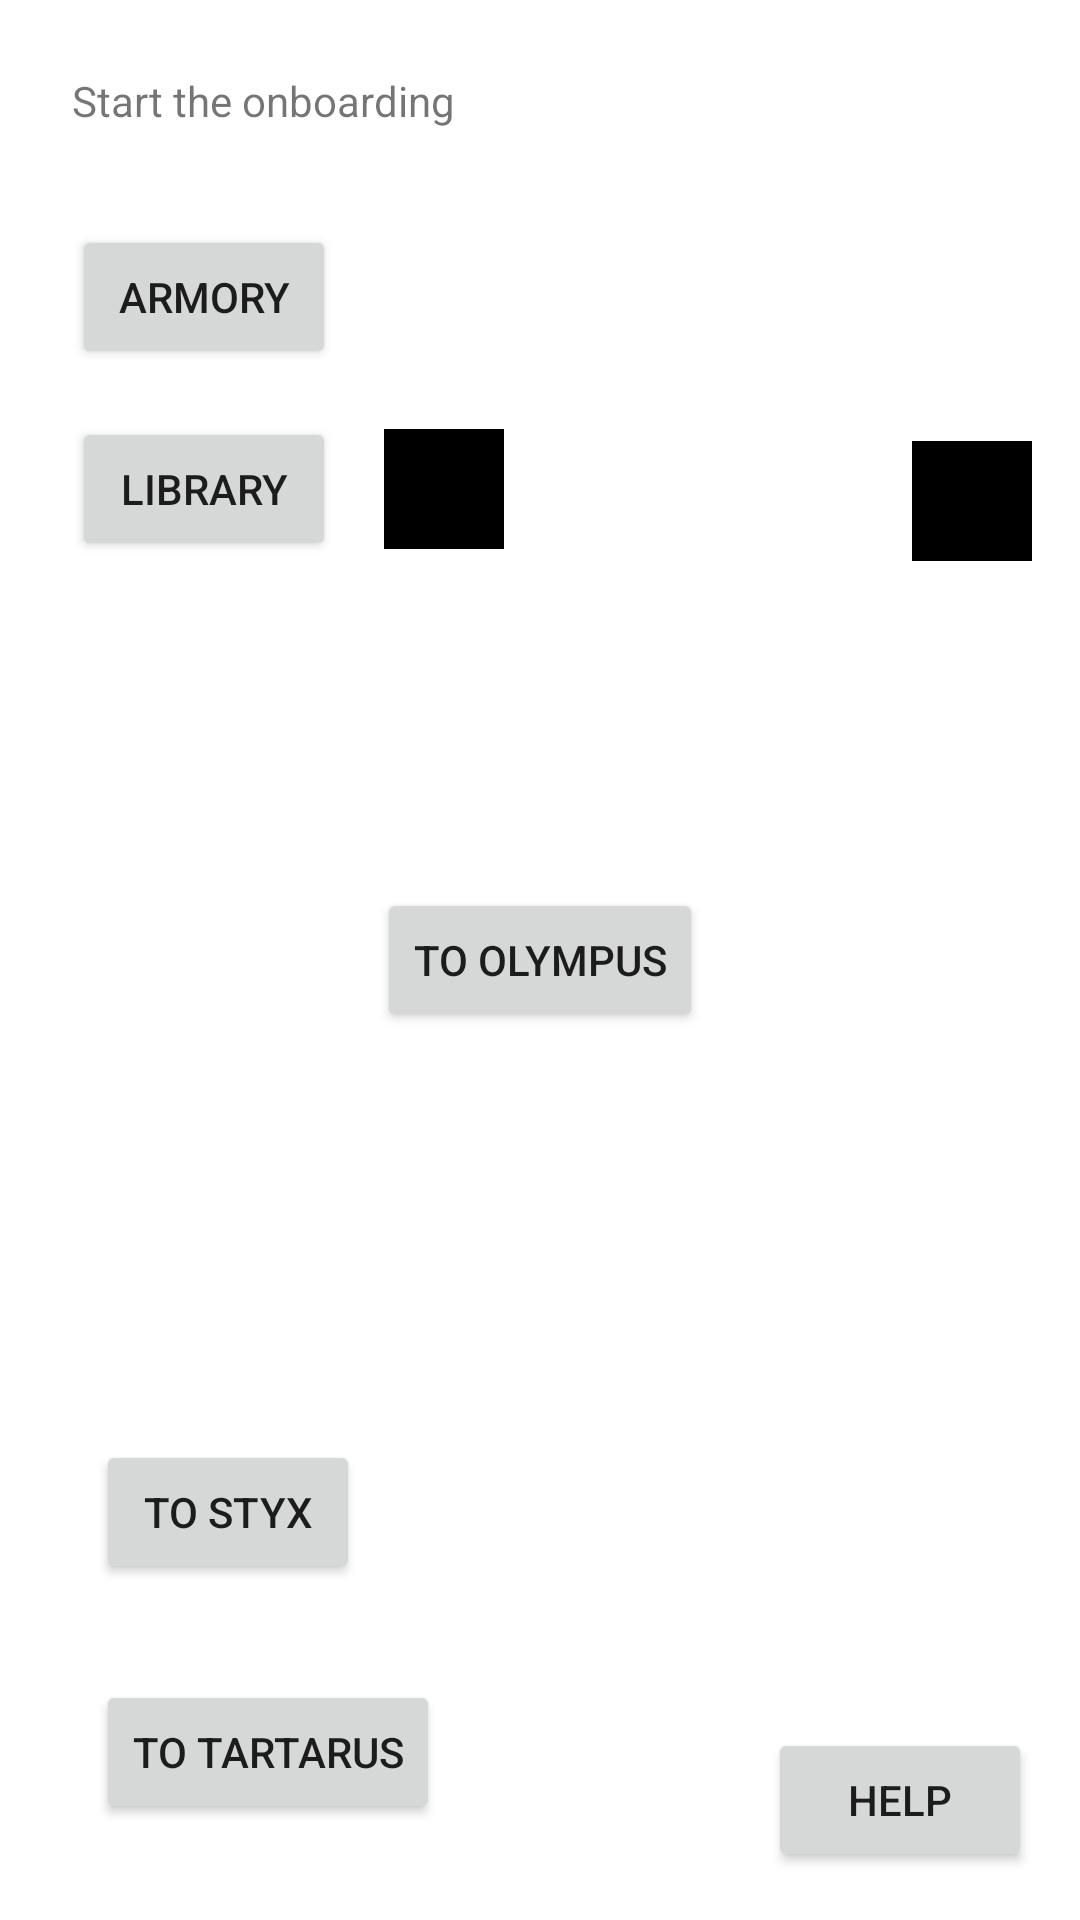

Produce the Android XML layout that renders to this screen, including the resource entries it uses.
<!-- AndroidManifest.xml: application theme Theme.AthenaOnboard -->
<!-- res/layout/activity_main.xml -->
<?xml version="1.0" encoding="utf-8"?>
<androidx.constraintlayout.widget.ConstraintLayout xmlns:android="http://schemas.android.com/apk/res/android"
    xmlns:app="http://schemas.android.com/apk/res-auto"
    xmlns:tools="http://schemas.android.com/tools"
    android:id="@+id/root"
    android:layout_width="match_parent"
    android:layout_height="match_parent"
    tools:context=".MainActivity">



    

    <TextView
        android:id="@+id/txt_title"
        android:layout_width="wrap_content"
        android:layout_height="wrap_content"
        android:layout_marginStart="24dp"
        android:layout_marginTop="24dp"
        android:text="@string/start_the_onboarding"
        app:layout_constraintStart_toStartOf="parent"
        app:layout_constraintTop_toTopOf="parent" />

    <Button
        android:id="@+id/btn_show_popup_armory"
        android:layout_width="wrap_content"
        android:layout_height="wrap_content"
        android:layout_marginTop="32dp"
        android:text="@string/armory"
        app:layout_constraintStart_toStartOf="@+id/txt_title"
        app:layout_constraintTop_toBottomOf="@+id/txt_title" />

    <ImageView
        android:id="@+id/img_show_popup_theme"
        android:src="@drawable/ic_launcher_foreground"
        android:layout_width="40dp"
        android:layout_height="40dp"
        android:layout_marginStart="16dp"
        android:background="@color/black"
        app:layout_constraintBottom_toBottomOf="@+id/btn_show_popup_library"
        app:layout_constraintStart_toEndOf="@+id/btn_show_popup_library"
        app:layout_constraintTop_toTopOf="@+id/btn_show_popup_library"
        app:tint="@color/teal_200" />


    <Button
        android:id="@+id/btn_show_popup_library"
        android:layout_width="wrap_content"
        android:layout_height="wrap_content"
        android:layout_marginTop="16dp"
        android:text="@string/library"
        app:layout_constraintStart_toStartOf="@+id/txt_title"
        app:layout_constraintTop_toBottomOf="@+id/btn_show_popup_armory" />





    

    <Button
        android:id="@+id/btn_show_popup_styx"
        android:layout_width="wrap_content"
        android:layout_height="wrap_content"
        android:layout_marginBottom="32dp"
        android:text="@string/to_styx"
        app:layout_constraintBottom_toTopOf="@+id/btn_show_popup_tartarus"
        app:layout_constraintStart_toStartOf="@+id/btn_show_popup_tartarus" />

    <Button
        android:id="@+id/btn_show_popup_tartarus"
        android:layout_width="wrap_content"
        android:layout_height="wrap_content"
        android:layout_marginStart="32dp"
        android:layout_marginBottom="32dp"
        android:text="@string/to_tartarus"
        app:layout_constraintBottom_toBottomOf="parent"
        app:layout_constraintStart_toStartOf="parent" />

    



    <ImageView
        android:id="@+id/img_show_popup_athena"
        android:layout_width="wrap_content"
        android:layout_height="wrap_content"
        android:layout_marginEnd="32dp"
        android:layout_marginBottom="16dp"
        android:background="@color/black"
        android:src="@drawable/ic_launcher_foreground"
        app:layout_constraintBottom_toTopOf="@+id/btn_show_popup_help"
        app:layout_constraintEnd_toEndOf="parent"
        app:tint="@color/teal_200" />


    <Button
        android:id="@+id/btn_show_popup_help"
        android:layout_width="wrap_content"
        android:layout_height="wrap_content"
        android:layout_marginEnd="16dp"
        android:layout_marginBottom="16dp"
        android:text="@string/help"
        app:layout_constraintBottom_toBottomOf="parent"
        app:layout_constraintEnd_toEndOf="parent" />




    




    <ImageView
        android:id="@+id/img_show_popup_logo"
        android:layout_width="wrap_content"
        android:layout_height="wrap_content"
        android:layout_marginEnd="16dp"
        android:src="@drawable/ic_launcher_foreground"
        app:layout_constraintBottom_toBottomOf="@+id/btn_show_popup_library"
        app:layout_constraintEnd_toEndOf="parent"
        app:layout_constraintTop_toTopOf="@+id/btn_show_popup_armory"
        app:tint="@color/teal_200"
        android:background="@color/black"/>


    <ImageView
        android:id="@+id/img_show_popup_info"
        android:layout_width="40dp"
        android:layout_height="40dp"
        android:layout_marginTop="16dp"
        android:background="@color/black"
        android:src="@drawable/ic_launcher_foreground"
        app:layout_constraintEnd_toEndOf="@+id/img_show_popup_logo"
        app:layout_constraintTop_toBottomOf="@+id/img_show_popup_logo"
        app:tint="@color/teal_200" />






    <Button
        android:id="@+id/btn_show_popup_olympus"
        android:layout_width="wrap_content"
        android:layout_height="wrap_content"
        android:text="@string/to_olympus"
        app:layout_constraintBottom_toBottomOf="parent"
        app:layout_constraintEnd_toEndOf="parent"
        app:layout_constraintStart_toStartOf="parent"
        app:layout_constraintTop_toTopOf="parent" />


    <include
        android:id="@+id/layout_dim"
        android:visibility="gone"
        layout="@layout/view_dim"/>

</androidx.constraintlayout.widget.ConstraintLayout>
<!-- res/layout/view_dim.xml (included above) -->
<?xml version="1.0" encoding="utf-8"?>
<androidx.constraintlayout.widget.ConstraintLayout
  xmlns:android="http://schemas.android.com/apk/res/android"
  xmlns:app="http://schemas.android.com/apk/res-auto"
  android:layout_width="match_parent"
  android:layout_height="match_parent"
  android:background="@color/cor_fundo"
  android:clickable="true"
  android:elevation="1dp"
  android:focusable="true">



</androidx.constraintlayout.widget.ConstraintLayout>
<!-- resources referenced by this layout -->
<resources>
  <color name="black">#FF000000</color>
  <color name="cor_fundo">#99000000</color>
  <color name="teal_200">#FF03DAC5</color>
  <string name="armory">Armory</string>
  <string name="help">Help</string>
  <string name="library">Library</string>
  <string name="start_the_onboarding">Start the onboarding</string>
  <string name="to_olympus">To Olympus</string>
  <string name="to_styx">To Styx</string>
  <string name="to_tartarus">To Tartarus</string>
  <style name="Theme.AthenaOnboard" parent="Theme.MaterialComponents.DayNight.DarkActionBar">
          
          <item name="colorPrimary">@color/purple_500</item>
          <item name="colorPrimaryVariant">@color/purple_700</item>
          <item name="colorOnPrimary">@color/white</item>
          
          <item name="colorSecondary">@color/teal_200</item>
          <item name="colorSecondaryVariant">@color/teal_700</item>
          <item name="colorOnSecondary">@color/black</item>
          
          <item name="android:statusBarColor" tools:targetApi="l">?attr/colorPrimaryVariant</item>
          
      </style>
  <color name="purple_500">#FF6200EE</color>
  <color name="purple_700">#FF3700B3</color>
  <color name="white">#FFFFFFFF</color>
  <color name="teal_700">#FF018786</color>
</resources>
